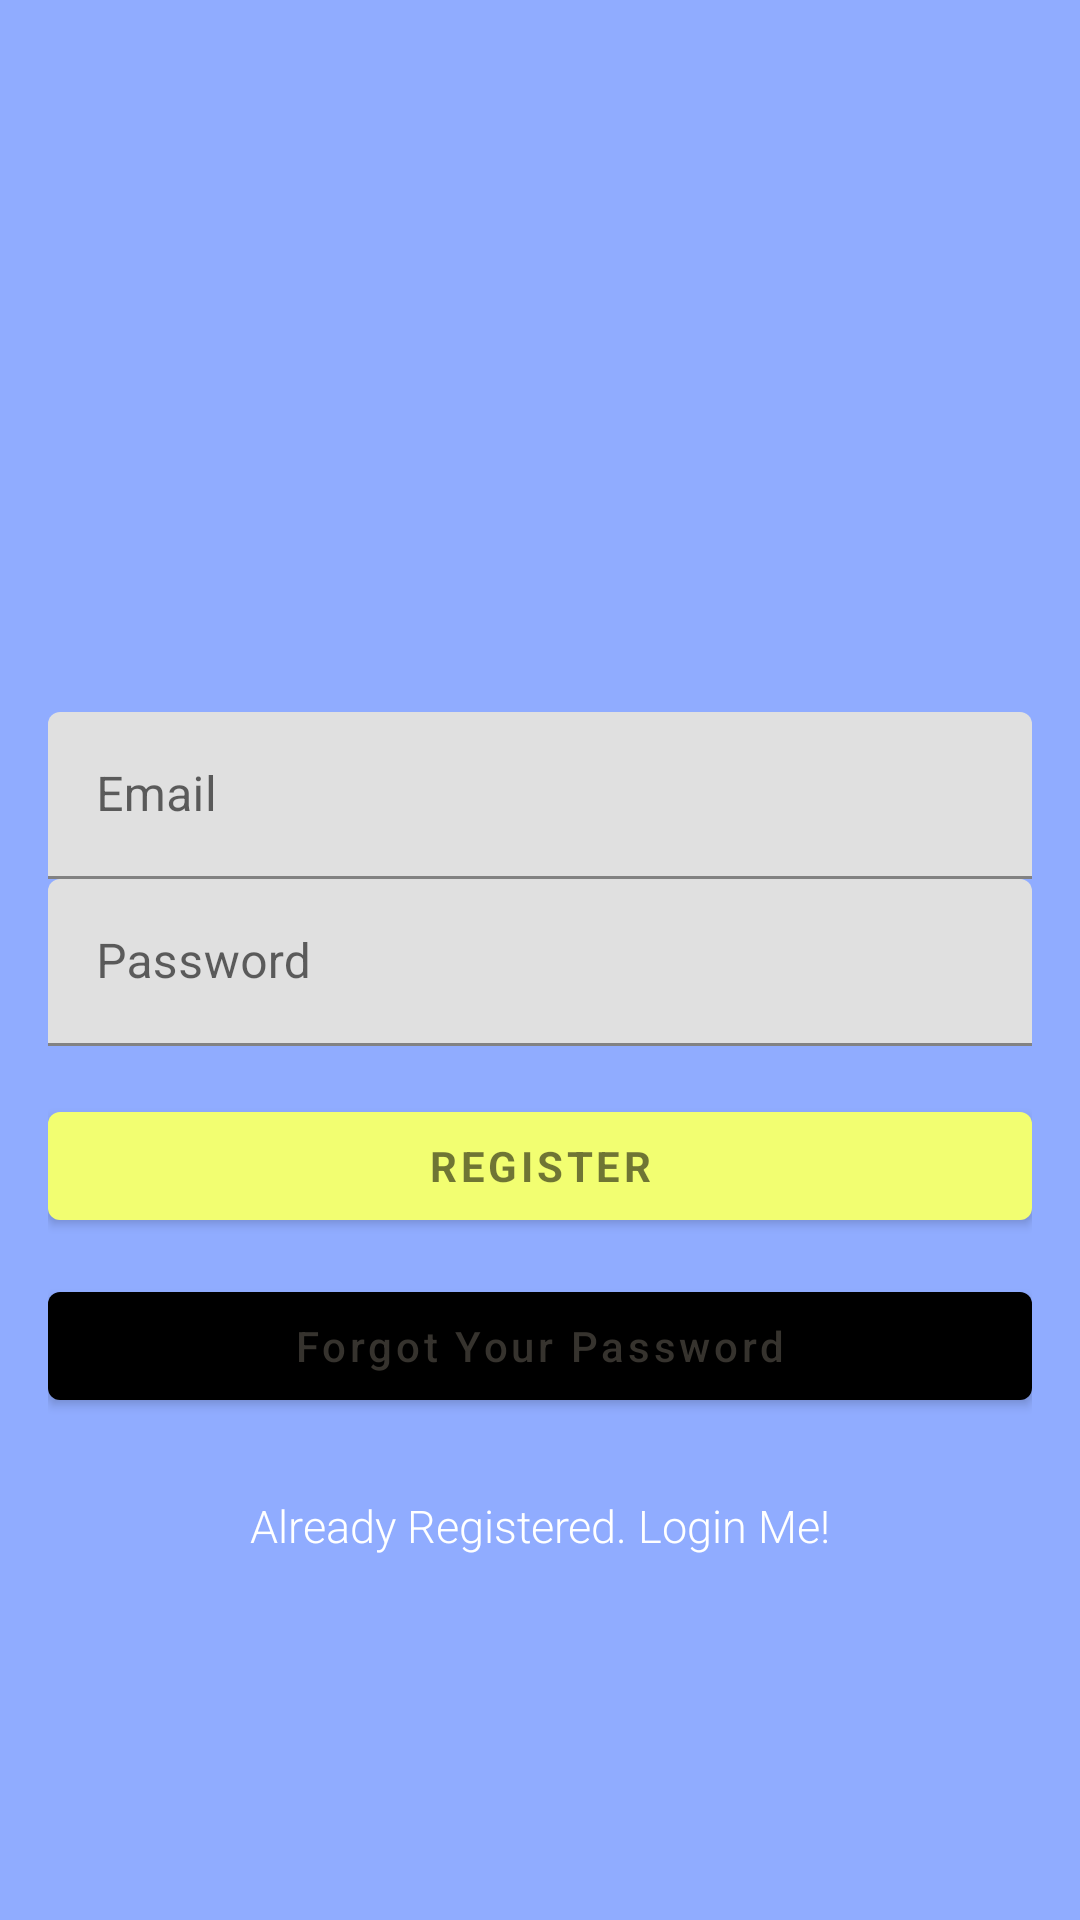

This screen was rendered from an Android layout file. Write that file and the resources it references.
<!-- AndroidManifest.xml: application theme AppTheme.NoActionBar -->
<!-- res/layout/activity_signup_email_pswrd.xml -->
<?xml version="1.0" encoding="utf-8"?>
<androidx.coordinatorlayout.widget.CoordinatorLayout
    xmlns:android="http://schemas.android.com/apk/res/android"
    xmlns:app="http://schemas.android.com/apk/res-auto"
    xmlns:tools="http://schemas.android.com/tools"
    android:layout_width="match_parent"
    android:layout_height="match_parent"
    android:fitsSystemWindows="true"
    tools:context=".SignupEmailPswrdActivity">

    <LinearLayout
        android:layout_width="fill_parent"
        android:layout_height="fill_parent"
        android:gravity="center"
        android:orientation="vertical"
        android:padding="16dp"
        android:background="@color/colorPrimary">


        <ImageView
            android:layout_width="100dp"
            android:layout_height="100dp"
            android:layout_gravity="center_horizontal"
            android:layout_marginBottom="30dp"
            android:src="@mipmap/ic_appicon" />

        <com.google.android.material.textfield.TextInputLayout
            android:layout_width="match_parent"
            android:layout_height="wrap_content">

            <EditText
                android:id="@+id/email"
                android:layout_width="match_parent"
                android:layout_height="wrap_content"
                android:hint="Email"
                android:inputType="textEmailAddress"
                android:maxLines="1"
                android:singleLine="true"
                android:textColor="@android:color/white" />

        </com.google.android.material.textfield.TextInputLayout>

        <com.google.android.material.textfield.TextInputLayout
            android:layout_width="match_parent"
            android:layout_height="wrap_content">

            <EditText
                android:id="@+id/password"
                android:layout_width="match_parent"
                android:layout_height="wrap_content"
                android:focusableInTouchMode="true"
                android:hint="Password"
                android:imeOptions="actionUnspecified"
                android:inputType="textPassword"
                android:maxLines="1"
                android:singleLine="true"
                android:textColor="@android:color/white" />

        </com.google.android.material.textfield.TextInputLayout>

        <com.google.android.material.button.MaterialButton
            android:id="@+id/sign_up_button"
            style="?android:textAppearanceSmall"
            android:layout_width="match_parent"
            android:layout_height="wrap_content"
            android:layout_marginTop="16dp"
            app:backgroundTint="#f2fe71"
            android:text="Register"

            android:textStyle="bold" />

        <com.google.android.material.button.MaterialButton
            android:id="@+id/btn_reset_password"
            android:layout_width="fill_parent"
            android:layout_height="wrap_content"
            android:layout_marginTop="12dp"
            android:text="Forgot Your Password"
            android:textAllCaps="false"
            app:backgroundTint="@null"
            android:textColor="@color/colorAccent" />

        

        <Button
            android:id="@+id/sign_in_button"
            android:layout_width="fill_parent"
            android:layout_height="wrap_content"
            android:layout_marginTop="12dp"
            android:background="@null"
            android:text="Already Registered. Login Me!"
            android:textAllCaps="false"
            android:textColor="@color/colorWhite"
            android:textSize="15dp" />
    </LinearLayout>

    <ProgressBar
        android:id="@+id/progressBar"
        android:layout_width="30dp"
        android:layout_height="30dp"
        android:layout_gravity="center|bottom"
        android:layout_marginBottom="20dp"
        android:visibility="gone" />
</androidx.coordinatorlayout.widget.CoordinatorLayout>
<!-- resources referenced by this layout -->
<resources>
  <color name="colorAccent">#36332e</color>
  <color name="colorPrimary">#90ACFF</color>
  <color name="colorWhite">#ffffff</color>
  <style name="AppTheme.NoActionBar" parent="AppTheme">
  
          <item name="windowActionBar">false</item>
          <item name="windowNoTitle">true</item>
          <item name="colorPrimary">@color/colorPrimary</item>
          <item name="colorAccent">@color/colorPrimaryDark</item>
          <item name="android:statusBarColor">@color/colorPrimaryDark</item>
  
      </style>
  <style name="AppTheme" parent="Theme.MaterialComponents.Light.DarkActionBar">
          
          <item name="colorPrimary">@color/colorPrimary</item>
          <item name="colorPrimaryDark">@color/colorPrimaryDark</item>
          <item name="colorAccent">@color/colorAccent</item>
          <item name="android:textViewStyle">@style/RobotoTextViewStyle</item>
          <item name="buttonStyle">@style/RobotoButtonStyle</item>
          <item name="alertDialogTheme">@style/AlertDialogTheme</item>
  
      </style>
  <color name="colorPrimaryDark">#6582D1</color>
  <style name="RobotoTextViewStyle" parent="android:Widget.TextView">
          <item name="android:fontFamily">sans-serif-light</item>
      </style>
  <style name="RobotoButtonStyle" parent="android:Widget.Holo.Button">
          <item name="android:fontFamily">sans-serif-light</item>
      </style>
  <style name="AlertDialogTheme" parent="Theme.AppCompat.Light.Dialog.Alert">
          <item name="buttonBarNegativeButtonStyle">@style/NegativeButtonStyle</item>
          <item name="buttonBarPositiveButtonStyle">@style/PositiveButtonStyle</item>
      </style>
  <style name="NegativeButtonStyle" parent="Widget.AppCompat.Button.ButtonBar.AlertDialog">
          <item name="android:textColor">@color/black_overlay</item>
      </style>
  <style name="PositiveButtonStyle" parent="Widget.AppCompat.Button.ButtonBar.AlertDialog">
          <item name="android:textColor">@color/colorAccent</item>
      </style>
  <color name="black_overlay">#AA000000</color>
</resources>
